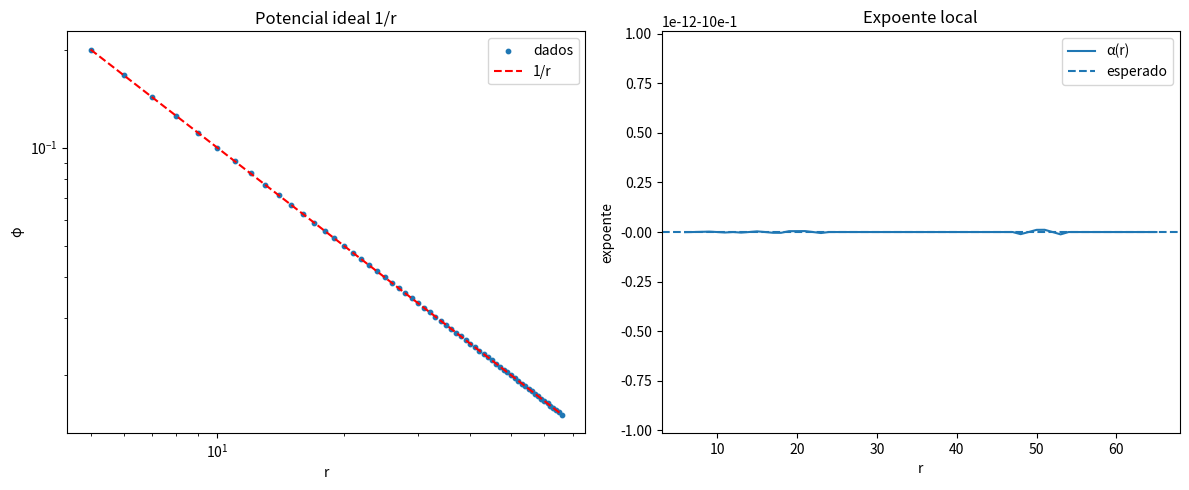

Recreate this plot in Python.
import numpy as np
import matplotlib.pyplot as plt

# =========================
# 1. GRID
# =========================

N = 201
cx = cy = cz = N // 2

x = np.arange(N)
X, Y, Z = np.meshgrid(x, x, x, indexing='ij')

# distância ao centro
r = np.sqrt((X-cx)**2 + (Y-cy)**2 + (Z-cz)**2)

# evitar divisão por zero
r[cx, cy, cz] = 1

# =========================
# 2. POTENCIAL IDEAL
# =========================

phi = 1 / r

# =========================
# 3. PERFIL (EIXO X)
# =========================

r_vals = []
phi_vals = []

for dx in range(5, N//3):
    r_vals.append(dx)
    phi_vals.append(phi[cx + dx, cy, cz])

r_vals = np.array(r_vals)
phi_vals = np.array(phi_vals)

# =========================
# 4. EXPOENTE LOCAL (CORRETO)
# =========================

alpha_local = []

for i in range(1, len(r_vals)-1):
    dlog_phi = np.log(phi_vals[i+1]) - np.log(phi_vals[i-1])
    dlog_r = np.log(r_vals[i+1]) - np.log(r_vals[i-1])
    alpha_local.append(dlog_phi / dlog_r)

alpha_local = np.array(alpha_local)
r_mid = r_vals[1:-1]

# média região limpa
mask = (r_mid > 20) & (r_mid < 60)
alpha_mean = np.mean(alpha_local[mask])

print("\n=========================")
print("Expoente local médio:", alpha_mean)
print("=========================")

# =========================
# 5. PLOTS
# =========================

plt.figure(figsize=(12,5))

# gráfico log-log
plt.subplot(1,2,1)
plt.scatter(r_vals, phi_vals, s=10, label="dados")

r_fit = np.linspace(min(r_vals), max(r_vals), 100)
plt.plot(r_fit, 1/r_fit, 'r--', label="1/r")

plt.xscale("log")
plt.yscale("log")
plt.xlabel("r")
plt.ylabel("φ")
plt.legend()
plt.title("Potencial ideal 1/r")

# expoente local
plt.subplot(1,2,2)
plt.plot(r_mid, alpha_local, label="α(r)")
plt.axhline(-1, linestyle="--", label="esperado")

plt.xlabel("r")
plt.ylabel("expoente")
plt.legend()
plt.title("Expoente local")

plt.tight_layout()
plt.show()
